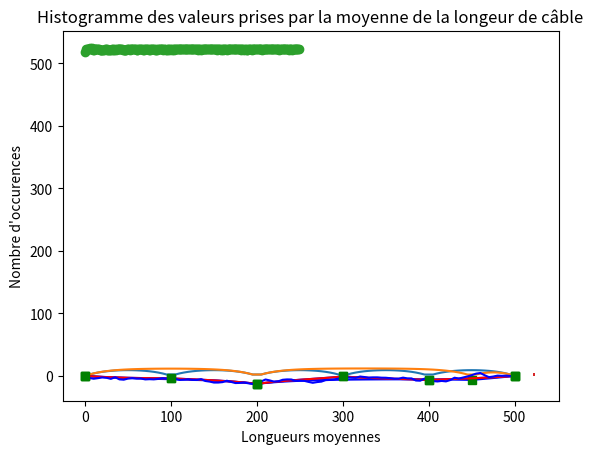

Write the Python code that produced this figure.
# -*- coding: utf-8 -*-
"""
Created on Sun Feb 16 15:03:58 2020

@author: Perrotin
"""

#Chargement de dépendances

import numpy as np
import matplotlib.pyplot as plt

#Discrétisation
A=0
B=500
N=101 #Nombre de point de discrétisation
Delta=(B-A)/(N-1)
discretization_indexes = np.arange(N)
discretization = discretization_indexes * Delta

#Paramètres du modèle

mu = -5
a = 50
sigma2 = 12

#☻Données

observation_indexes = [0,20,40,60,80,100]
depth = np.array([0 ,-4 ,-12.8 ,-1 ,-6.5 ,0])

#Indices des composantes correspondant aux observations et aux composantes non observées

unknown_indexes = list(set(discretization_indexes)-set(observation_indexes))

##1

def cov(dist,a,sigma2):
    distances=np.array(dist)
    n= np.shape(distances)[0] #la matrice de distance doit être carrée
    mat_cov=np.zeros((n,n))
    for i in range(n):
        for j in range(n):
            mat_cov[i,j]=sigma2*np.exp(-np.abs(distances[i,j])/a)
    return mat_cov
    
##2

distances=np.zeros((N,N))
for i in range(N):
    for j in range(N):
        distances[i,j] = Delta*np.abs(i-j)
#print('Matrice des distances :', distances)
    
##3

'''
Il s'agit de la matrice donnée par la fonction cov avec pour entrée
la matrice distances
'''

cov_Z=cov(distances,a,sigma2)
#print('Matrice de covariance de Z :', cov_Z)   

##4

'''
 - entre les observations : on retiendra  de la matrice précédente que les indices en ligne et en colonne contenu
 dans observation_indexes
'''
l=len(observation_indexes)

cov_observation=np.zeros((l,l))

for i in range(l):
    for j in range(l):
        cov_observation[i,j]=cov_Z[observation_indexes[i],observation_indexes[j]]

#print('Matrice de covariance entre les observations Cc :\n',cov_observation)

'''
 - entre les inconnues Ci : idem
'''
l=len(unknown_indexes)

cov_inc=np.zeros((l,l))

for i in range(l):
    for j in range(l):
        cov_inc[i,j]=cov_Z[unknown_indexes[i],unknown_indexes[j]]

#print('Matrice de covariance entre les inconnues :\n',cov_inc)
    
'''
 - entre les observations et les inconnues Cic : on va prendre les lignes inconnues et les colonnes des observations
 de la matrice cov_Z
'''

l1=len(observation_indexes)
l2=len(unknown_indexes)
cov_inc_and_obs=np.zeros((l2,l1))

for i in range(l2):
    for j in range(l1):
        cov_inc_and_obs[i,j]=cov_Z[unknown_indexes[i],observation_indexes[j]]


#print('Matrice de covariance entre les observations et les inconnues Cci :\n',cov_inc_and_obs)    


##5
'''
On va changer l'ordre des lignes et des colonnes de la matrice cov_Z pour avoir         [[Cc Cci]
                                                                                cov_Z=   [Cic Ci]]
de telle sorte que le calcul de l'espérance conditionnelle sera plus facile. On se base sur la formule page 13
du poly probabilités IV.
'''
esp_cond = np.zeros(len(unknown_indexes))+mu

esp_obs = (np.zeros(len(observation_indexes))+mu).T
Cc_inv = np.linalg.inv(cov_observation)
esp_cond += cov_inc_and_obs.dot(Cc_inv).dot((depth-esp_obs).T)

'''
On ajoute les valeurs mesurées
'''

esp_condBis = esp_cond.tolist()

for i in range(len(observation_indexes)):
    esp_condBis.insert(observation_indexes[i],depth[i])

plt.plot(discretization,esp_condBis,'b')
plt.plot(np.array(observation_indexes)*Delta,depth,'gs')
plt.xlabel('Longueur')
plt.title('Espérance en fonction de la position sur le fond océanique')
plt.ylabel('Espérance conditionnelle en bleu\nProfondeur connues en vert')
plt.show()

'''
On voit bien que la courbe bleue suit bien celle orange, ce qui est logique par rapport
à ce que l'on souhaite avoir de la variable aléatoire Z.
Par ailleurs, on remarque que si la courbe orange est supérieure à -5, l'espérance conditionnelle
va avoir tendance à être en dessous et inversement. C'est du au fait que l'espérance à la base
(ie non conditionnelle) est égale à -5
Les courbes ne se joignent pas au niveau des points d'observation car nous n'avons pas rajouté 
les observations dans la matrice d'espérance conditionnelle.
'''


##6
'''
On calcule de même la variance conditionnelle
'''

cov_cond=cov_inc - cov_inc_and_obs.dot(Cc_inv).dot(cov_inc_and_obs.T)

diag=[cov_cond[i,i] for i in range(len(unknown_indexes))]
plt.plot(np.array(unknown_indexes)*Delta,diag)
plt.xlabel('Longueur')
plt.ylabel('Variance conditionnelle en fonction de la position')
plt.show()
'''
C'est assez logique que la varianc conditionnelle oscille comme ça.
Les oscillations sont périodique uniquement parce que les observations sont prises à 
des positions régulières.
Ensuite, plus on va s'éloigner d'un point d'observation, plus la valeur de la profondeur
sera incertaine, et de même, plus on s'en rapproche, plus cette valeur est faible. On oscille donc 
entre variance forte et variance faible sur l'enseble de la longueur, puisqu'on a des
points d'observation réguliers, et ceci avec un symétrie entre deux points d'observation successifs
puisque la variance à la base est constante sur toute la longueur (cette constance e manifeste par
cette symétrie entre deux observations successives). On aura toujous une variance inférieure ou égale à 12, comme
elle est à la base de 12.
En revanche, ce ne serait pas la cas si on en avait moins :
'''

observation_indexes2 = [0,40,90,100]
depth2 = np.array([0,-12.8,-6.5 ,0])

unknown_indexes2 = list(set(discretization_indexes)-set(observation_indexes2))

l=len(observation_indexes2)

cov_observation2=np.zeros((l,l))

for i in range(l):
    for j in range(l):
        cov_observation2[i,j]=cov_Z[observation_indexes2[i],observation_indexes2[j]]
l=len(unknown_indexes2)
cov_inc2=np.zeros((l,l))
for i in range(l):
    for j in range(l):
        cov_inc2[i,j]=cov_Z[unknown_indexes2[i],unknown_indexes2[j]]
l1=len(observation_indexes2)
l2=len(unknown_indexes2)
cov_inc_and_obs2=np.zeros((l2,l1))
for i in range(l2):
    for j in range(l1):
        cov_inc_and_obs2[i,j]=cov_Z[unknown_indexes2[i],observation_indexes2[j]]

esp_cond2 = np.zeros(len(unknown_indexes2))+mu

esp_obs2 = (np.zeros(len(observation_indexes2))+mu).T
Cc_inv2 = np.linalg.inv(cov_observation2)
esp_cond2 += cov_inc_and_obs2.dot(Cc_inv2).dot((depth2-esp_obs2).T)

esp_condTer = esp_cond2.tolist()

for i in range(len(observation_indexes2)):
    esp_condTer.insert(observation_indexes2[i],depth2[i])

plt.plot(discretization,esp_condTer,'b')
plt.plot(np.array(observation_indexes2)*Delta,depth2,'gs')
plt.xlabel('Longueur')
plt.title("Espérance en fonction de la position sur le fond océanique\nsous d'autres observations")
plt.ylabel('Espérance conditionnelle en bleu\nProfondeur connues en vert')
plt.show()

cov_cond2=cov_inc2 - cov_inc_and_obs2.dot(Cc_inv2).dot(cov_inc_and_obs2.T)

diag2=[cov_cond2[i,i] for i in range(len(unknown_indexes2))]
plt.plot(np.array(unknown_indexes2)*Delta,diag2)
plt.xlabel('Longueur')
plt.ylabel('Variance conditionnelle en fonction de la position')
plt.title("Avec d'autres observations")
plt.show()

'''
On voit de plus que l'espérance et la variance tendent à se redresser vers leur valeur normales
(ie non conditionnelles) lorsque la distance entre les observations est grande.
'''

##7

R = np.linalg.cholesky(cov_cond)

Y = esp_cond + R.dot(np.random.randn(len(unknown_indexes)))

'''
Rapidement, on ajoute les données au vecteur Y pour avoir une courbe de profondeur continue
'''
Y = Y.tolist()

for i in range(len(observation_indexes)):
    Y.insert(observation_indexes[i],depth[i])

plt.plot(discretization,esp_condBis,'r')
plt.plot(discretization,Y,'b')
plt.plot(np.array(observation_indexes)*Delta,depth,'gs')
plt.title("Simulation conditionnelle des profondeurs\ncomparée à l'espérance conditionnelle\net \
aux valeurs connues")
plt.xlabel('Longueur')
plt.ylabel('Simulation en bleu\nEspérance en rouge\nDonnées en vert')
plt.show()

##8

def longueur(Z,delta):
    long=0
    
    for i in range(1,len(Z)):
        long += np.sqrt(delta**2+(Z[i]-Z[i-1])**2)
    return long

print('La longueur du cable de la simulation précédente est de {} m (au centimètre près).'.format(int(longueur(Y,Delta)*100)/100))

##9

class Simulation:
    '''
    Classe qui va nous permettre de simuler plusieurs fois, tout en pouvant changer facilement
    les profondeurs de référence
    '''
    
    def __init__(self,observation_indexes,depth,Delta,N):
        self.observation_indexes = observation_indexes
        self.depth = depth
        self.delta = Delta
        self.N = N
        self.discretization_indexes = np.arange(N)
        self.discretization = discretization_indexes * Delta
        self.unknown_indexes = list(set(discretization_indexes)-set(observation_indexes))
        self.esp_cond = 0
        self.cov_cond = 0
        self.Y = Y
    
    def conditionnement(self):
        '''
        On réalise les questions 2 à 6
        '''
        
        #Données
        N = self.N
        observation_indexes=self.observation_indexes
        depth = self.depth 
        Delat = self.delta
        discretization_indexes = self.discretization_indexes
        discretization = self.discretization
        unknown_indexes = self.unknown_indexes
        
        distances=np.zeros((N,N))
        for i in range(N):
            for j in range(N):
                distances[i,j] = Delta*np.abs(i-j)
        cov_Z=cov(distances,a,sigma2)
        l=len(observation_indexes)
        cov_observation=np.zeros((l,l))
        for i in range(l):
            for j in range(l):
                cov_observation[i,j]=cov_Z[observation_indexes[i],observation_indexes[j]]
        l=len(unknown_indexes)
        cov_inc=np.zeros((l,l))
        for i in range(l):
            for j in range(l):
                cov_inc[i,j]=cov_Z[unknown_indexes[i],unknown_indexes[j]]
        l1=len(observation_indexes)
        l2=len(unknown_indexes)
        cov_inc_and_obs=np.zeros((l2,l1))
        for i in range(l2):
            for j in range(l1):
                cov_inc_and_obs[i,j]=cov_Z[unknown_indexes[i],observation_indexes[j]]
        
        #Espérance conditionnelle
        self.esp_cond = np.zeros(len(unknown_indexes))+mu
        esp_obs = (np.zeros(len(observation_indexes))+mu).T
        Cc_inv = np.linalg.inv(cov_observation)
        self.esp_cond += cov_inc_and_obs.dot(Cc_inv).dot((depth-esp_obs).T)
        
        #Variance conditionnelle
        self.cov_cond=cov_inc - cov_inc_and_obs.dot(Cc_inv).dot(cov_inc_and_obs.T)
        
    def simul(self):
        '''
        On fait la simulation conditionnelle une fois
        '''
        R = np.linalg.cholesky(self.cov_cond)
        Y = esp_cond + R.dot(np.random.randn(len(self.unknown_indexes)))
        Y = Y.tolist()
        for i in range(len(self.observation_indexes)):
            Y.insert(self.observation_indexes[i],self.depth[i])
        
        return Y
    
   
Y = Simulation(observation_indexes,depth,Delta,N)
Y.conditionnement()

long_moy=0

for i in range(100):
    long_moy += longueur(Y.simul(),Delta)

long_moy = long_moy/100

'''
Maintenant on compare avec la longueur tirée de l'espérance conditionnelle
'''

    
long_cond = longueur(esp_condBis,Delta)

print("La longueur moyenne estimée est {} m là où l'espérance conditionnelle nous donne {} m\
(au centimètre près)."\
      .format(int(long_moy*100)/100,int(long_cond*100)/100))

'''
La différence est dûe au fait que la courbe d'espérance conditionnelle soit beaucoup plus lissé
que celle d'une simulation. En moyenne, une simulation donnera une longueur plus grande
que celle prévue par l'espérance conditionnelle, puisque cette moyenne n'est pas fait
sur la profondeur de chaque point, mais sur la longueur totale (qui à chaque simulation subit
les pics que l'on voit sur les courbes)
'''

##10

Mn=[]
Y = Simulation(observation_indexes,depth,Delta,N)
Y.conditionnement()
'''
On va aller jusqu'à 250
'''
for j in range(1,251):
    long_moy=0
    for i in range(j):
        long_moy += longueur(Y.simul(),Delta)
    long_moy = long_moy/j
    Mn.append(long_moy)

plt.plot(Mn,'o')
plt.title('Suite Mn de la longueur moyenne du câble en fonction du nombre de simulations')
plt.xlabel('Nombre de Simulations')
plt.ylabel('Longueur moyenne du câble pour\nun nombre de simulation donné')
plt.show()

##11
plt.hist(Mn,50)
plt.title('Histogramme des valeurs prises par la moyenne de la longeur de câble')
plt.xlabel('Longueurs moyennes')
plt.ylabel("Nombre d'occurences")

'''
Commentaire à améliorer : on a visiblement un convergence vers 522-523 m environ
'''

# Pour faire une simulation, il suffit de faire Y.simul()
# Z=Y.simul() permet de stocker la simulation dans la variable Z